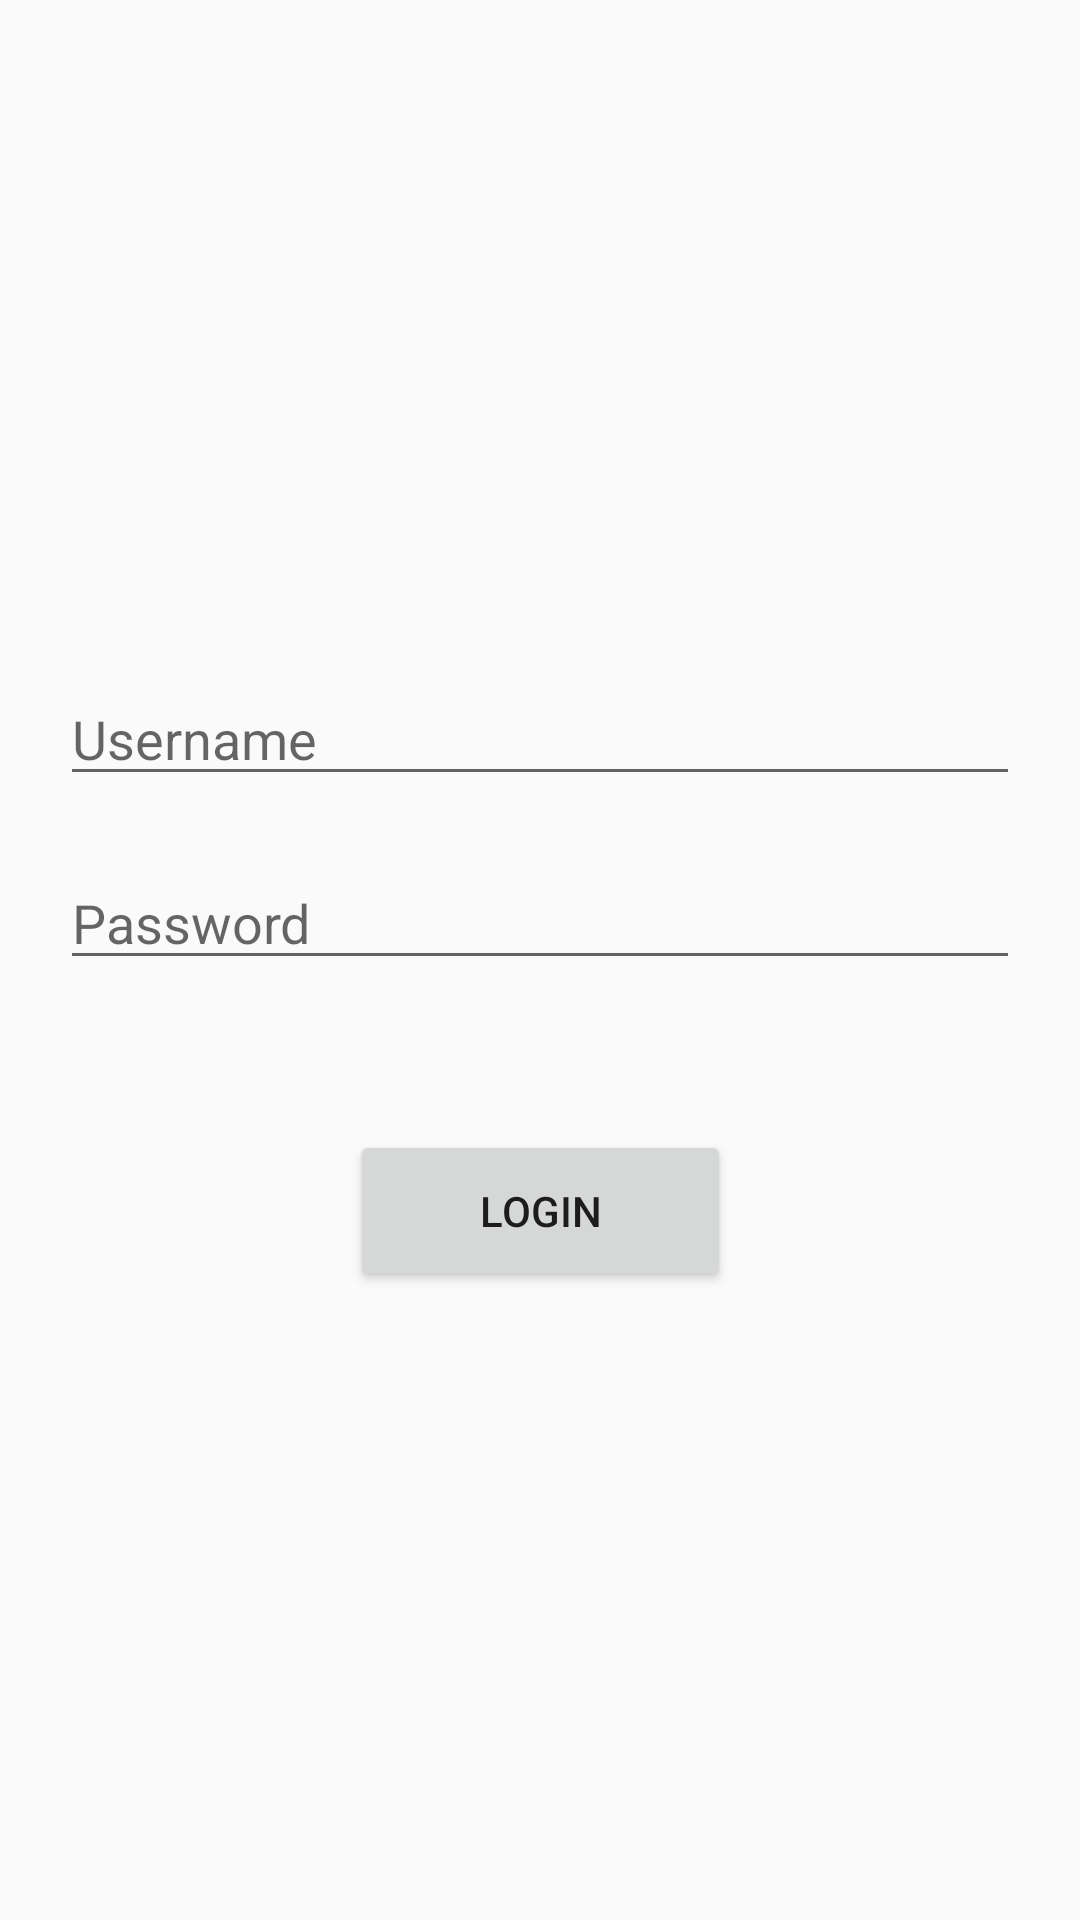

Write the Android layout XML for this screen, with the resource values it uses.
<!-- AndroidManifest.xml: application theme Theme.PenjualanPulsa -->
<!-- res/layout/activity_main.xml -->
<?xml version="1.0" encoding="utf-8"?>
<android.support.constraint.ConstraintLayout xmlns:android="http://schemas.android.com/apk/res/android"
    xmlns:app="http://schemas.android.com/apk/res-auto"
    xmlns:tools="http://schemas.android.com/tools"
    android:layout_width="match_parent"
    android:layout_height="match_parent"
    android:padding="20dp"
    tools:context=".MainActivity">

    <android.support.design.widget.TextInputEditText
        android:id="@+id/ti_password"
        android:layout_width="match_parent"
        android:layout_height="wrap_content"
        android:layout_marginTop="20dp"
        android:hint="Password"
        app:layout_constraintTop_toBottomOf="@+id/ti_username"
        tools:layout_editor_absoluteX="20dp"
        tools:ignore="HardcodedText" />

    <android.support.design.widget.TextInputEditText
        android:id="@+id/ti_username"
        android:layout_width="match_parent"
        android:layout_height="wrap_content"
        android:layout_marginTop="40dp"
        android:hint="Username"
        app:layout_constraintTop_toBottomOf="@+id/imageView3"
        tools:layout_editor_absoluteX="-45dp"
        tools:ignore="HardcodedText" />

    <Button
        android:id="@+id/button"
        android:layout_width="127dp"
        android:layout_height="54dp"
        android:layout_marginStart="150dp"
        android:layout_marginTop="50dp"
        android:layout_marginEnd="150dp"
        android:text="Login"
        app:layout_constraintEnd_toEndOf="parent"
        app:layout_constraintStart_toStartOf="parent"
        app:layout_constraintTop_toBottomOf="@+id/ti_password"
        tools:ignore="HardcodedText" />

    <ImageView
        android:id="@+id/imageView3"
        android:layout_width="121dp"
        android:layout_height="114dp"
        android:layout_marginStart="150dp"
        android:layout_marginTop="50dp"
        android:layout_marginEnd="150dp"
        app:layout_constraintEnd_toEndOf="parent"
        app:layout_constraintStart_toStartOf="parent"
        app:layout_constraintTop_toTopOf="parent"
        app:srcCompat="@drawable/ic_baseline_person_24"
        tools:ignore="ContentDescription" />

</android.support.constraint.ConstraintLayout>
<!-- resources referenced by this layout -->
<resources>
  <style name="Theme.PenjualanPulsa" parent="Theme.AppCompat.Light.DarkActionBar">
          
          <item name="colorPrimary">@color/purple_500</item>
          <item name="colorPrimaryDark">@color/purple_700</item>
          <item name="colorAccent">@color/teal_200</item>
          
      </style>
  <!-- not gathered from this repository: default colours our renderer supplied (Android Studio template values) -->
  <color name="purple_500">#FF6200EE</color>
  <color name="purple_700">#FF3700B3</color>
  <color name="teal_200">#FF03DAC5</color>
</resources>
